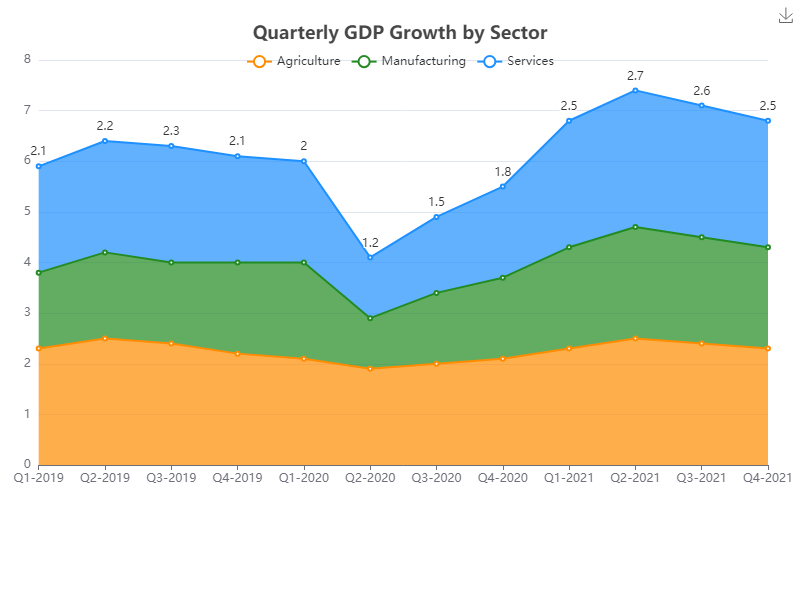

Data behind this chart, as committed beside it:
Year, Agriculture, Manufacturing, Services
Q1-2019, 2.3, 1.5, 2.1
Q2-2019, 2.5, 1.7, 2.2
Q3-2019, 2.4, 1.6, 2.3
Q4-2019, 2.2, 1.8, 2.1
Q1-2020, 2.1, 1.9, 2.0
Q2-2020, 1.9, 1.0, 1.2
Q3-2020, 2.0, 1.4, 1.5
Q4-2020, 2.1, 1.6, 1.8
Q1-2021, 2.3, 2.0, 2.5
Q2-2021, 2.5, 2.2, 2.7
Q3-2021, 2.4, 2.1, 2.6
Q4-2021, 2.3, 2.0, 2.5
